The GitHub repository R-Varun/Worms contains a labelled image folder "Worms" with 2 categories: not worm, wurm. Examples follow, each with its label.

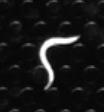
Label: wurm

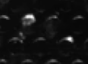
Label: not worm

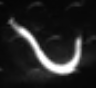
Label: wurm

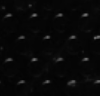
Label: not worm

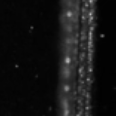
Label: not worm
